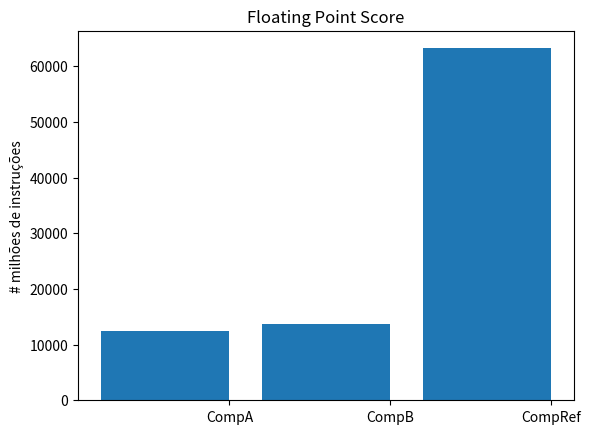

This chart was generated by the following Python code:
from matplotlib import pyplot as plt
computers = ["CompA", "CompB", "CompRef"]
values = [12530, 13740, 63230]
# barras possuem o tamanho padrão de 0.8, então adicionaremos 0.1 às
# coordenadas à esquerda para que cada barra seja centralizada
xs = [i + 0.1 for i, _ in enumerate(computers)]
# as barras do gráfico com as coordenadas x à esquerda [xs], alturas [values]
plt.bar(xs, values)
plt.ylabel("# milhões de instruções")
plt.title("Floating Point Score")
# nomeia o eixo x
plt.xticks([i + 0.5 for i, _ in enumerate(computers)], computers)
plt.show()
#mflops